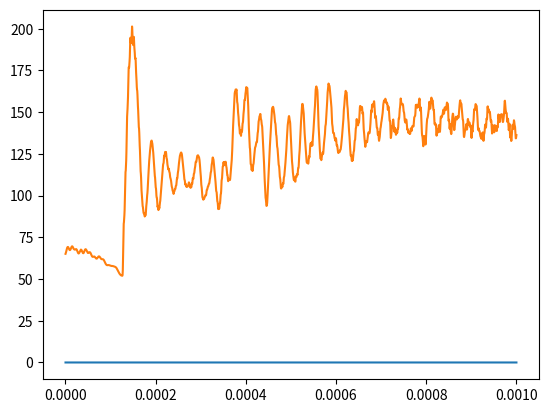

The script that saved this image:
import time
import math
import matplotlib.pyplot as plt


kSpring = 10000.0
kGround = 100000.0
kOscillationFrequency = 10000#100000
kDropHeight = .2

times = []
y_val = []
kinetic = []
potential = []
#test = []

ke = 0
pe = 0


class Point:
    def __init__(self, x, y, z, vx, vy, vz, mass, fx, fy, fz):
        self.x = x
        self.y = y
        self.z = z
        self.vx = vx
        self.vy = vy
        self.vz = vz
        self.mass = mass
        self.fx = fx
        self.fy = fy
        self.fz = fz

class Spring:
    def __init__(self, k, p1, p2, l0, currentl):
        self.k = k
        self.p1 = p1
        self.p2 = p2
        self.l0 = l0
        self.currentl = currentl

def main():
    points, springs = genPointsAndSprings()

    staticFriction = 0.5
    kineticFriction = 0.3
    dt = 0.0000005
    dampening = 1
    gravity = -9.81

    limit = 0.001
    print("num springs evaluated: ", len(springs))
    print("time multiplier: ",  0.001 / dt)

    start_time = time.time()
    sim(limit, staticFriction, kineticFriction, dt, dampening, gravity, points, springs)

    print("--- %s seconds ---" % (time.time() - start_time))

def sim(limit, staticFriction, kineticFriction, dt, dampening, gravity, points, springs):
    t = 0.0
    while t < limit:
        adjust = 1 + math.sin(t * kOscillationFrequency) * 0.1
        #print('t is', t)
        
        ke = 0
        pe = 0
        
        for l in springs:
            p1 = points[l.p1]
            p2 = points[l.p2]
            p1x = p1.x
            p1y = p1.y
            p1z = p1.z
            p2x = p2.x
            p2y = p2.y
            p2z = p2.z
            dist = math.sqrt((p1x - p2x)**2 + (p1y - p2y)**2 + (p1z - p2z)**2)

            # negative if repelling, positive if attracting
            f = l.k * (dist - (l.l0 * adjust))
            # distribute force across the axes
            dx = f * (p1x - p2x) / dist
            dy = f * (p1y - p2y) / dist
            dz = f * (p1z - p2z) / dist

            p1.fx -= dx
            p2.fx += dx

            p1.fy -= dy
            p2.fy += dy

            p1.fz -= dz
            p2.fz += dz
            
            spe = .5 * kSpring * (dist - (l.l0 * adjust))**2
            #print('spe is', spe)
            #if tester == 1:
            #    print(t, l, 'spe is', spe)
                
            pe = pe + spe
            #if tester == 1:
            #    print('pe is', pe)
            

        for p in points:
            fy = p.fy
            fx = p.fx
            fz = p.fz
            mass = p.mass
            
            
            
            if p.y < 0:
                fy += -kGround * p.y
                fh = math.sqrt(fx**2 + fz**2)
                #if fh < abs(fy * staticFriction):
                 #   fx = 0
                 #   p.vx = 0
                 #   fz = 0
                  #  p.vz = 0
                #else:
                #    fyfric = fy * kineticFriction
                #    fx = fx - fyfric
                 #   fz = fz - fyfric
            ax = fx / mass
            ay = fy / mass + gravity
            az = fz / mass
            # reset the force cache
            p.fx = 0
            p.fy = 0
            p.fz = 0
            p.vx = (ax * dt + p.vx) * dampening
            p.vy = (ay * dt + p.vy) * dampening
            p.vz = (az * dt + p.vz) * dampening
            p.x += p.vx
            p.y += p.vy
            p.z += p.vz
            
            v = math.sqrt(p.vx**2 + p.vy**2 + p.vz**2)
            
            p_ke = .5 * p.mass * v**2
            ke = ke + p_ke
            gpe = p.mass * p.y
            
            #if tester == 4:
            #    print(t, p, 'gpe is', gpe)
            #    print(v)
            pe = pe + gpe
            
            #if t == 0:
            #    print('pe is', pe)
            #new = ("test is", p.vx,p.vy,p.vz,v,p.mass,ke)
            #print(new)
            #test.append(new)
        
        if t % .5:
            kinetic.append(ke)
            times.append(t)
            potential.append(pe)
         
        ke=0
        pe=0
        #if t % 2:
        #    print('at t of', t)
        #    print(ke)
         #   print(pe)

        #tester = tester + 1
        t += dt

def genPointsAndSprings():
    cache = {}
    points = []
    springs = []

    # Create the points
    for x in range(10):
        for y in range(10):
            for z in range(10):
                # (0,0,0) or (0.1,0.1,0.1) and all combinations
                p = Point(x / 10.0, kDropHeight + y / 10.0, z / 10.0, 0, 0, 0, 0.1, 0, 0, 0)
                points.append(p)
                if not x in cache:
                    cache[x] = {}
                if not y in cache[x]:
                    cache[x][y] = {}
                cache[x][y][z] = p

    #Create the springs
    for x in range(10):
        for y in range(10):
            for z in range(10):
                p1 = cache[x][y][z]
                p1index = z + 10 * y + 100 * x
                for x1 in range(x, x+2):
                    if x1 == 10:
                        continue
                    for y1 in range(y, y+2):
                        if y1 == 10:
                            continue
                        for z1 in range(z, z+2):
                            if z1 == 10 or (x1 == x and y1 == y and z1 == z):
                                continue
                            p2 = cache[x1][y1][z1]
                            p2index = z1 + 10 * y1 + 100 * x1
                            length = math.sqrt((p1.x - p2.x)**2 + (p1.y - p2.y)**2 + (p1.z - p2.z)**2)
                            springs.append(Spring(kSpring, p1index, p2index, length, length))
    return points, springs

if __name__ == "__main__":
    main()

x = times
y1 = kinetic

y2 = potential

print('potential energy is', potential[0:15])
print('kinetic energy is', kinetic[0:15])
#plt.plot(x,y1)
plt.plot(x,y1,label = kinetic)
plt.plot(x,y2,label = potential)
plt.show()

#plt.plot(x,y2)
#plt.show()
#print(kinetic)